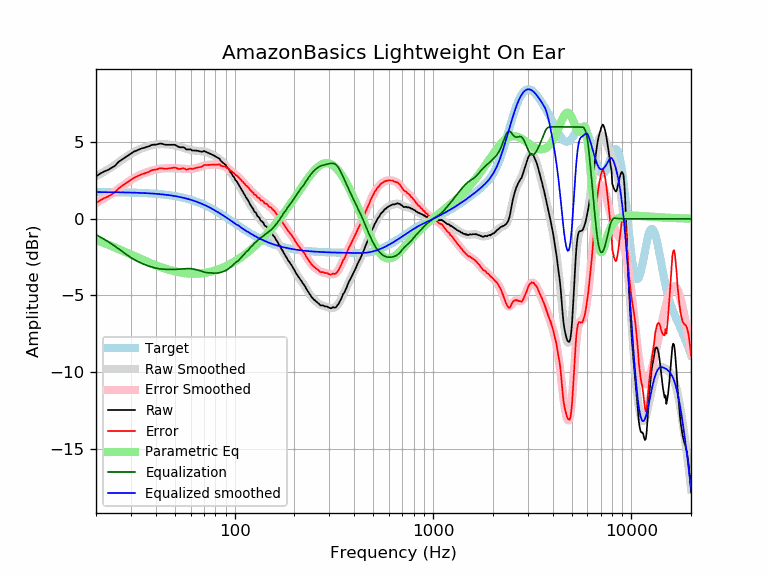

Values plotted in this chart, from the file beside it:
frequency, raw, error, smoothed, error_smoothed, equalization, parametric_eq, equalized_raw, equalized_smoothed, target
20, 2.77, 1.03, 2.77, 1.03, -1.03, -1.38, 1.74, 1.74, 1.74
21, 2.95, 1.21, 2.92, 1.18, -1.18, -1.48, 1.77, 1.74, 1.74
22, 3.09, 1.35, 3.08, 1.33, -1.33, -1.59, 1.76, 1.74, 1.74
23, 3.19, 1.45, 3.23, 1.49, -1.49, -1.69, 1.70, 1.74, 1.74
24, 3.33, 1.59, 3.38, 1.64, -1.64, -1.78, 1.69, 1.74, 1.74
25, 3.47, 1.74, 3.53, 1.80, -1.80, -1.88, 1.67, 1.73, 1.73
26, 3.72, 1.99, 3.69, 1.96, -1.96, -1.98, 1.76, 1.73, 1.73
27, 3.86, 2.13, 3.84, 2.11, -2.11, -2.07, 1.75, 1.73, 1.73
28, 4.00, 2.28, 3.99, 2.26, -2.26, -2.16, 1.74, 1.72, 1.72
29, 4.13, 2.41, 4.12, 2.40, -2.40, -2.25, 1.73, 1.72, 1.72
30, 4.26, 2.55, 4.24, 2.53, -2.53, -2.33, 1.73, 1.71, 1.71
31, 4.38, 2.67, 4.35, 2.64, -2.64, -2.42, 1.74, 1.71, 1.71
32, 4.45, 2.75, 4.45, 2.74, -2.74, -2.50, 1.71, 1.70, 1.70
33, 4.53, 2.83, 4.53, 2.83, -2.83, -2.57, 1.70, 1.70, 1.70
34, 4.60, 2.91, 4.60, 2.91, -2.91, -2.65, 1.69, 1.69, 1.69
35, 4.63, 2.95, 4.66, 2.98, -2.98, -2.72, 1.65, 1.68, 1.68
36, 4.69, 3.02, 4.71, 3.04, -3.04, -2.79, 1.65, 1.67, 1.67
37, 4.73, 3.07, 4.75, 3.09, -3.09, -2.85, 1.64, 1.66, 1.66
38, 4.81, 3.16, 4.79, 3.14, -3.14, -2.91, 1.67, 1.65, 1.65
39, 4.84, 3.20, 4.83, 3.18, -3.18, -2.97, 1.66, 1.64, 1.64
40, 4.84, 3.21, 4.85, 3.22, -3.22, -3.03, 1.62, 1.63, 1.63
41, 4.87, 3.25, 4.87, 3.24, -3.24, -3.08, 1.63, 1.62, 1.62
42, 4.91, 3.30, 4.87, 3.26, -3.26, -3.13, 1.65, 1.61, 1.61
43, 4.90, 3.30, 4.88, 3.28, -3.28, -3.18, 1.62, 1.60, 1.60
44, 4.86, 3.28, 4.87, 3.29, -3.29, -3.22, 1.57, 1.58, 1.58
45, 4.83, 3.26, 4.87, 3.30, -3.30, -3.26, 1.53, 1.57, 1.57
46, 4.83, 3.28, 4.86, 3.30, -3.30, -3.30, 1.53, 1.55, 1.55
47, 4.83, 3.29, 4.84, 3.30, -3.30, -3.34, 1.53, 1.54, 1.54
48, 4.83, 3.31, 4.83, 3.31, -3.31, -3.37, 1.52, 1.52, 1.52
49, 4.83, 3.33, 4.81, 3.30, -3.30, -3.40, 1.53, 1.50, 1.50
50, 4.83, 3.35, 4.79, 3.30, -3.30, -3.43, 1.53, 1.48, 1.48
51, 4.77, 3.31, 4.76, 3.30, -3.30, -3.45, 1.47, 1.46, 1.46
52, 4.70, 3.26, 4.73, 3.29, -3.29, -3.48, 1.41, 1.44, 1.44
53, 4.67, 3.25, 4.70, 3.28, -3.28, -3.50, 1.39, 1.42, 1.42
54, 4.67, 3.27, 4.67, 3.27, -3.27, -3.52, 1.40, 1.40, 1.40
55, 4.67, 3.29, 4.64, 3.26, -3.26, -3.53, 1.41, 1.38, 1.38
56, 4.63, 3.28, 4.60, 3.25, -3.25, -3.54, 1.38, 1.35, 1.35
57, 4.53, 3.20, 4.58, 3.25, -3.25, -3.56, 1.28, 1.33, 1.33
58, 4.53, 3.23, 4.55, 3.25, -3.25, -3.57, 1.28, 1.30, 1.30
59, 4.53, 3.26, 4.52, 3.25, -3.25, -3.57, 1.28, 1.27, 1.27
60, 4.53, 3.29, 4.50, 3.26, -3.26, -3.58, 1.27, 1.24, 1.24
61, 4.46, 3.24, 4.48, 3.27, -3.27, -3.58, 1.19, 1.22, 1.22
62, 4.46, 3.27, 4.47, 3.28, -3.28, -3.58, 1.18, 1.19, 1.19
63, 4.45, 3.29, 4.45, 3.30, -3.30, -3.58, 1.15, 1.16, 1.16
64, 4.45, 3.33, 4.44, 3.32, -3.32, -3.58, 1.13, 1.12, 1.12
65, 4.44, 3.35, 4.43, 3.34, -3.34, -3.58, 1.10, 1.09, 1.09
66, 4.42, 3.36, 4.42, 3.36, -3.36, -3.57, 1.06, 1.06, 1.06
67, 4.40, 3.38, 4.42, 3.39, -3.39, -3.57, 1.01, 1.02, 1.02
68, 4.38, 3.39, 4.41, 3.42, -3.42, -3.56, 0.96, 0.99, 0.99
69, 4.39, 3.44, 4.40, 3.44, -3.44, -3.55, 0.95, 0.95, 0.95
70, 4.43, 3.51, 4.39, 3.47, -3.47, -3.54, 0.96, 0.92, 0.92
71, 4.39, 3.51, 4.37, 3.49, -3.49, -3.53, 0.90, 0.88, 0.88
72, 4.36, 3.52, 4.35, 3.50, -3.50, -3.51, 0.86, 0.84, 0.84
73, 4.32, 3.51, 4.32, 3.52, -3.52, -3.50, 0.80, 0.81, 0.81
74, 4.29, 3.52, 4.29, 3.52, -3.52, -3.48, 0.77, 0.77, 0.77
75, 4.25, 3.52, 4.26, 3.53, -3.53, -3.47, 0.72, 0.73, 0.73
76, 4.22, 3.53, 4.23, 3.54, -3.54, -3.45, 0.68, 0.69, 0.69
77, 4.18, 3.53, 4.19, 3.54, -3.54, -3.43, 0.64, 0.65, 0.65
78, 4.15, 3.54, 4.15, 3.54, -3.54, -3.41, 0.61, 0.61, 0.61
79, 4.11, 3.54, 4.11, 3.54, -3.54, -3.39, 0.57, 0.57, 0.57
... 553 more rows
